Image classification data set "ProjectAkhirMultimedia" (M-2002/ProjectAkhirMultimedia on GitHub). Class labels (9): emprit ginger, jahe merah, jahe putih, kencur, kunyit hitam, kunyit kuning, kunyit putih, lengkuas, temulawak.

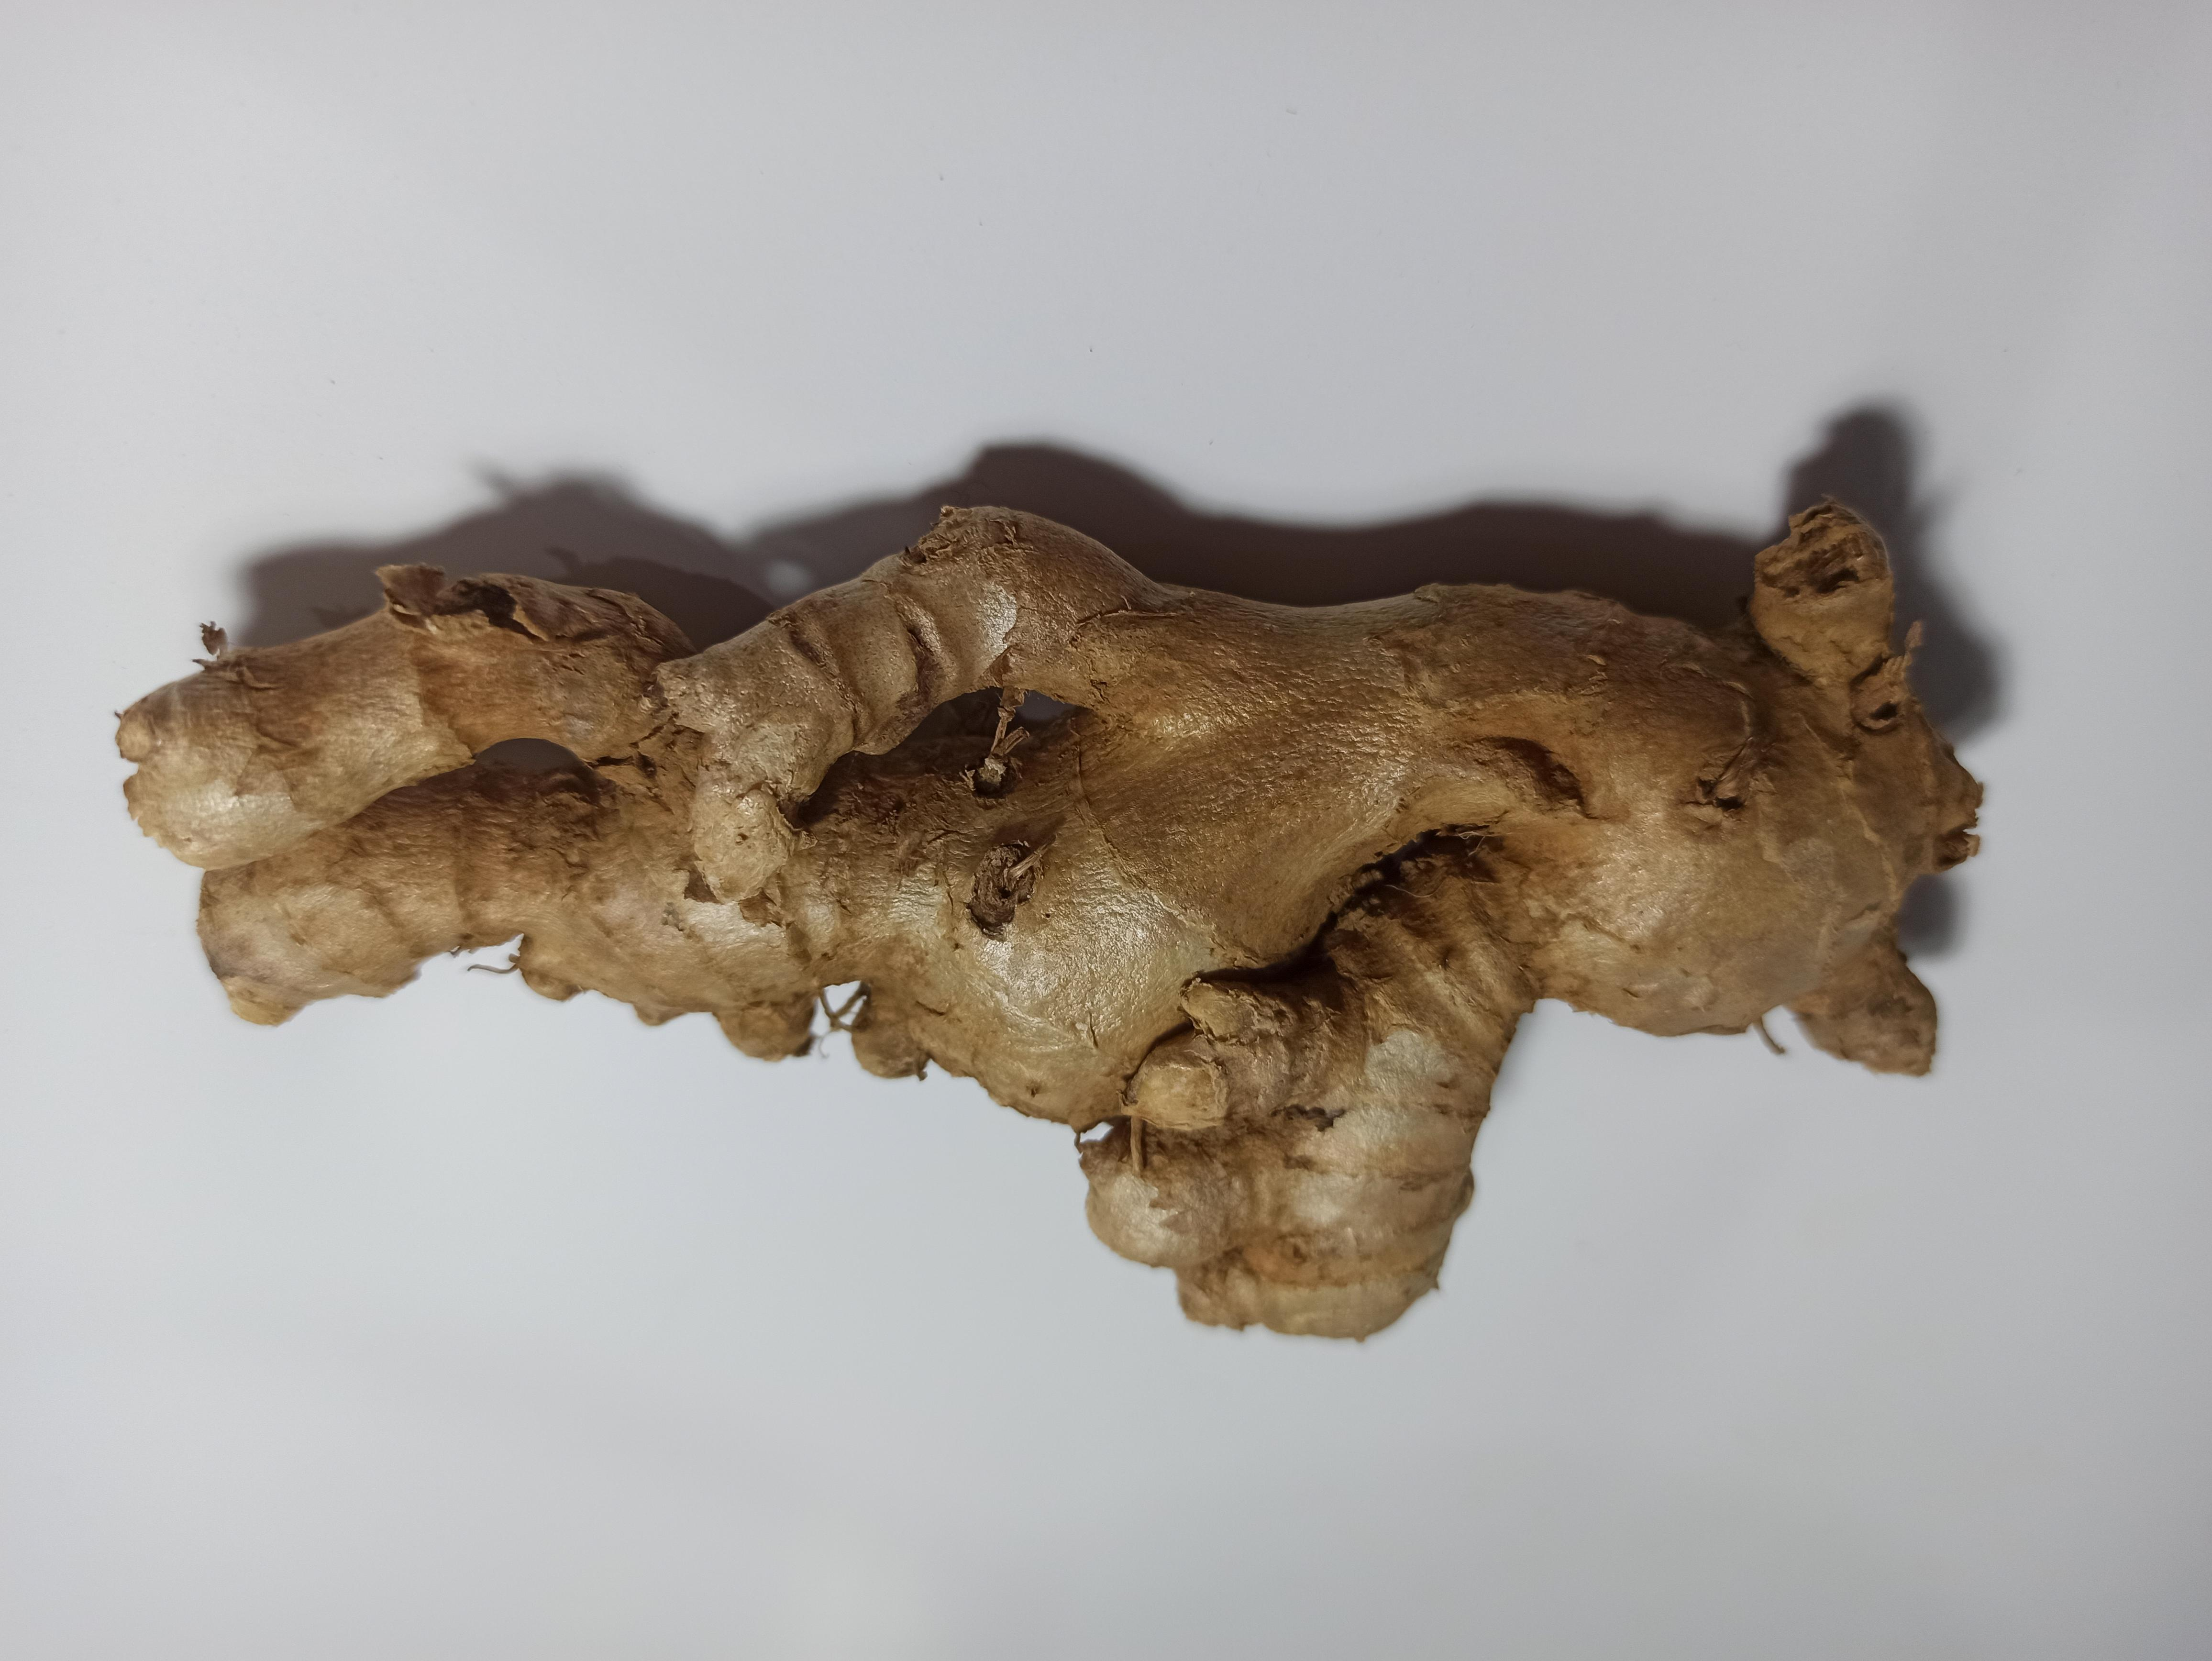
Label: emprit ginger

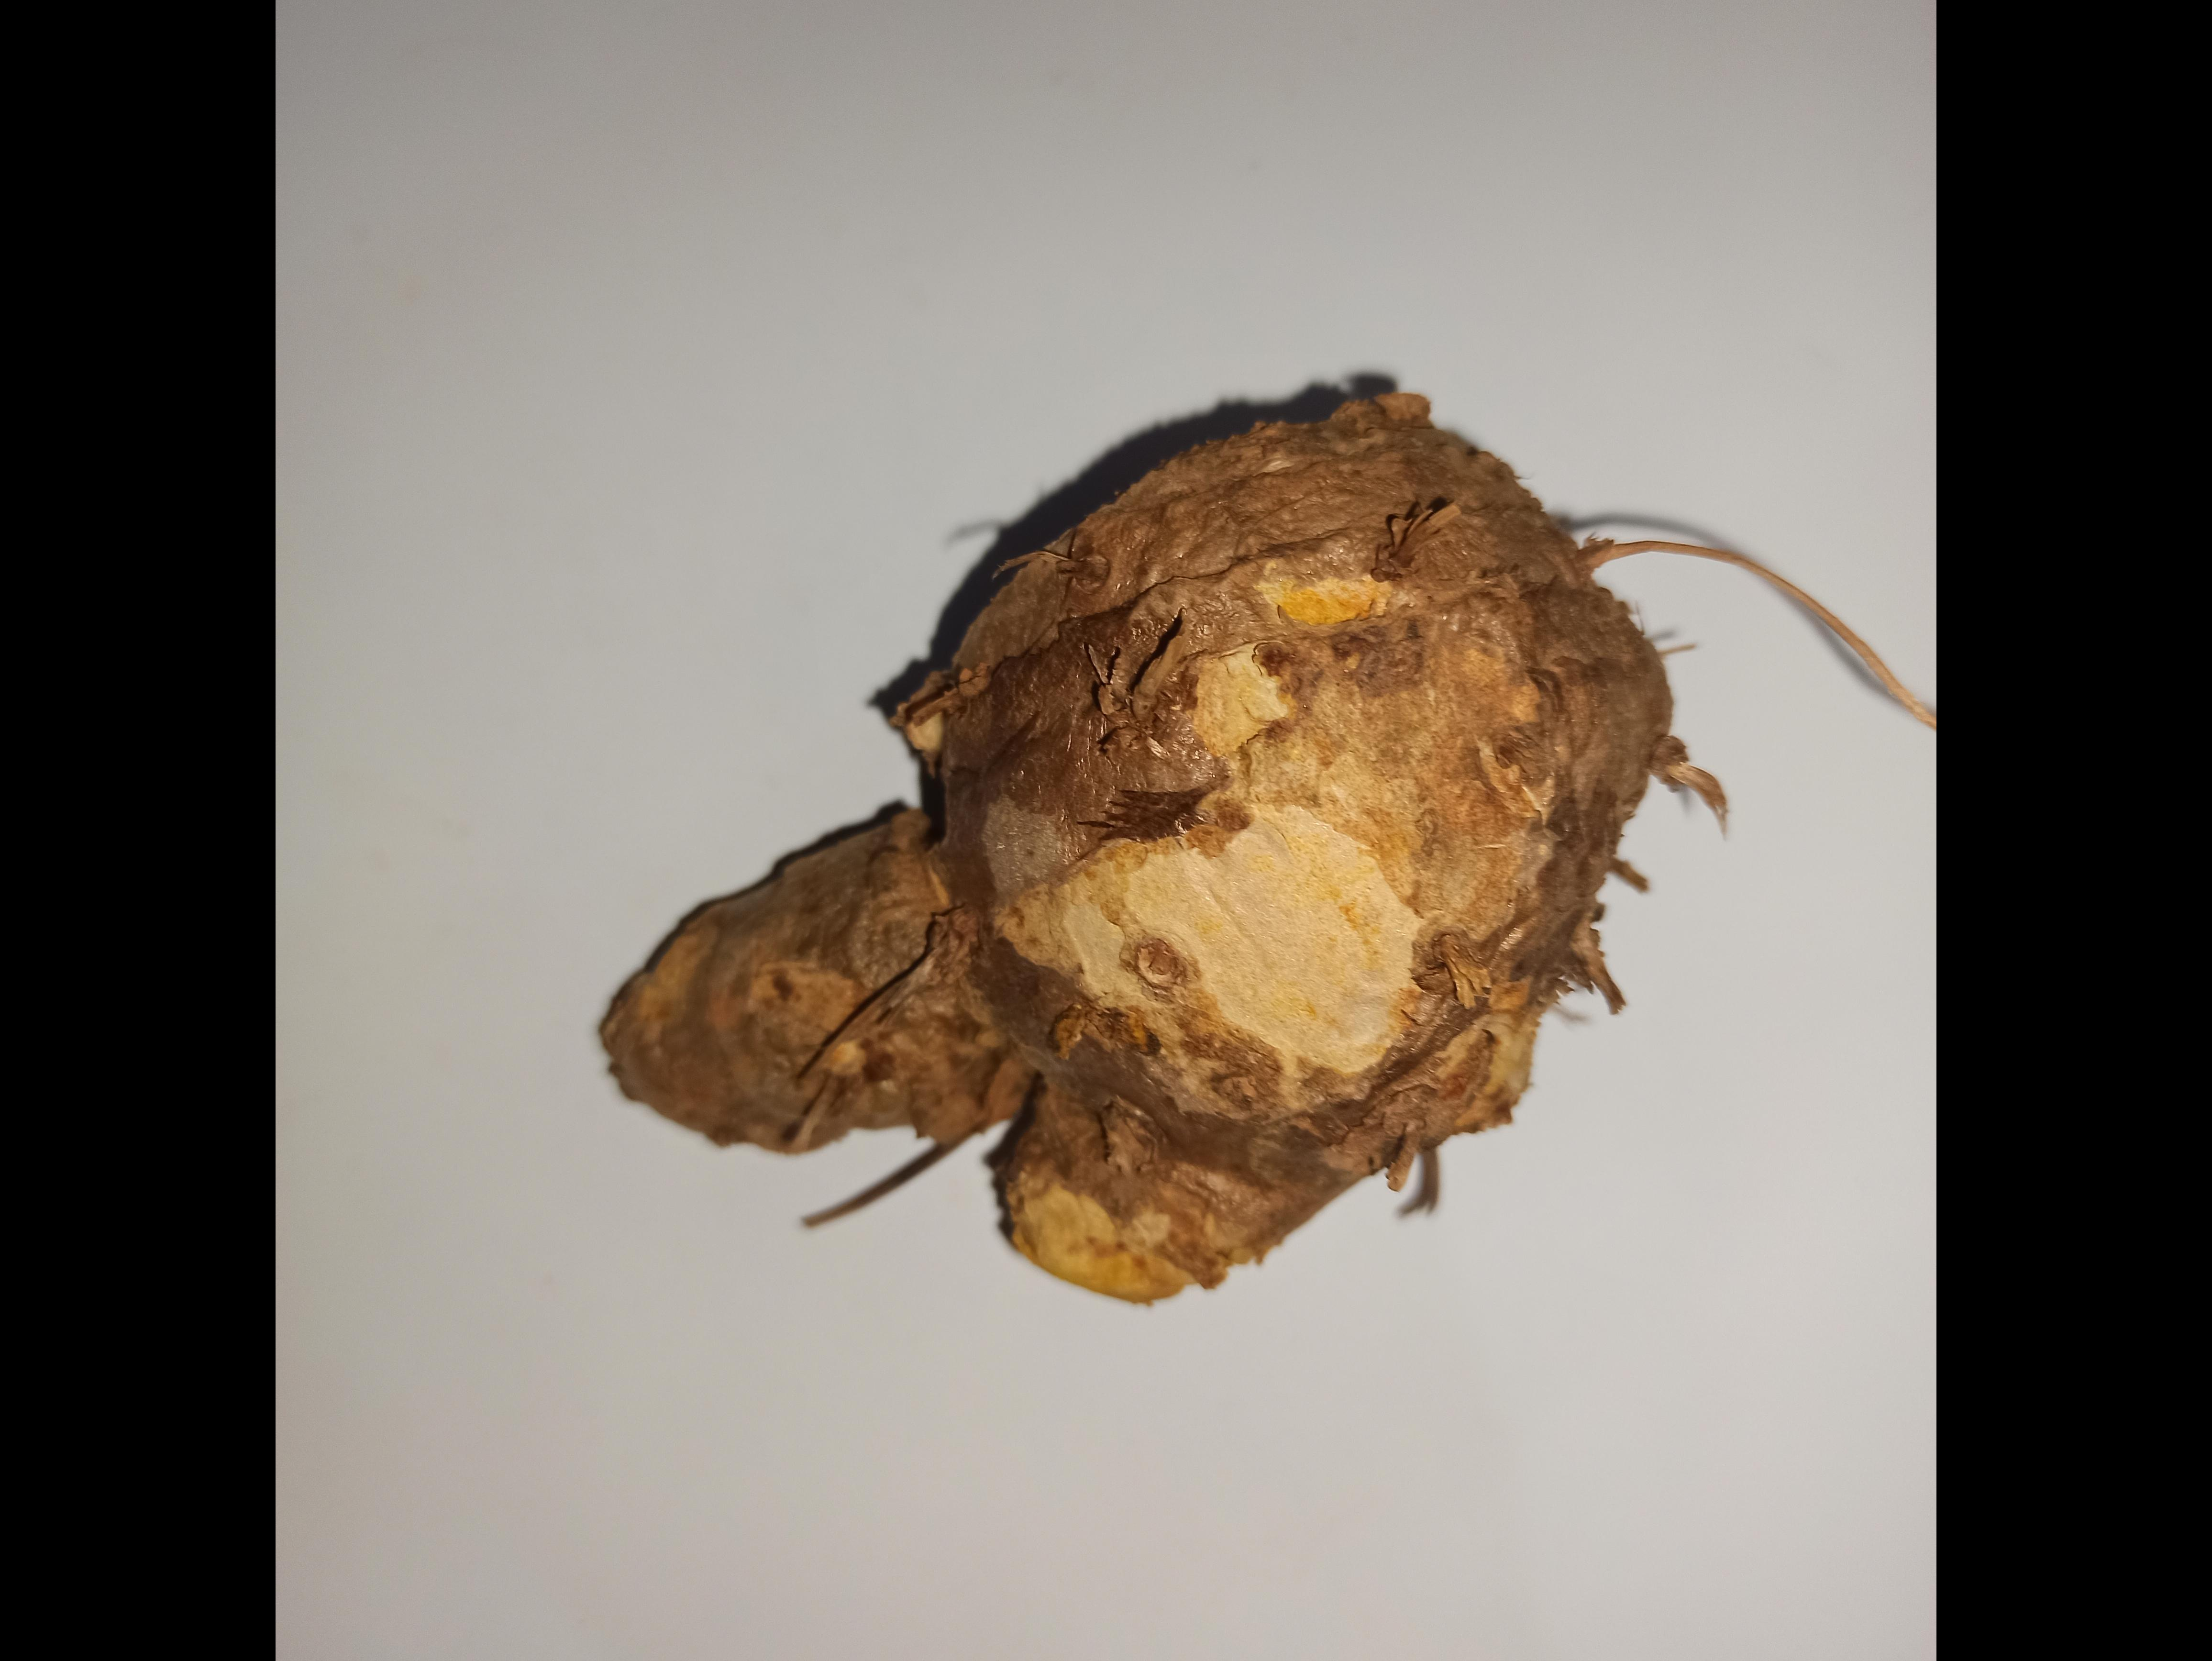
Label: temulawak

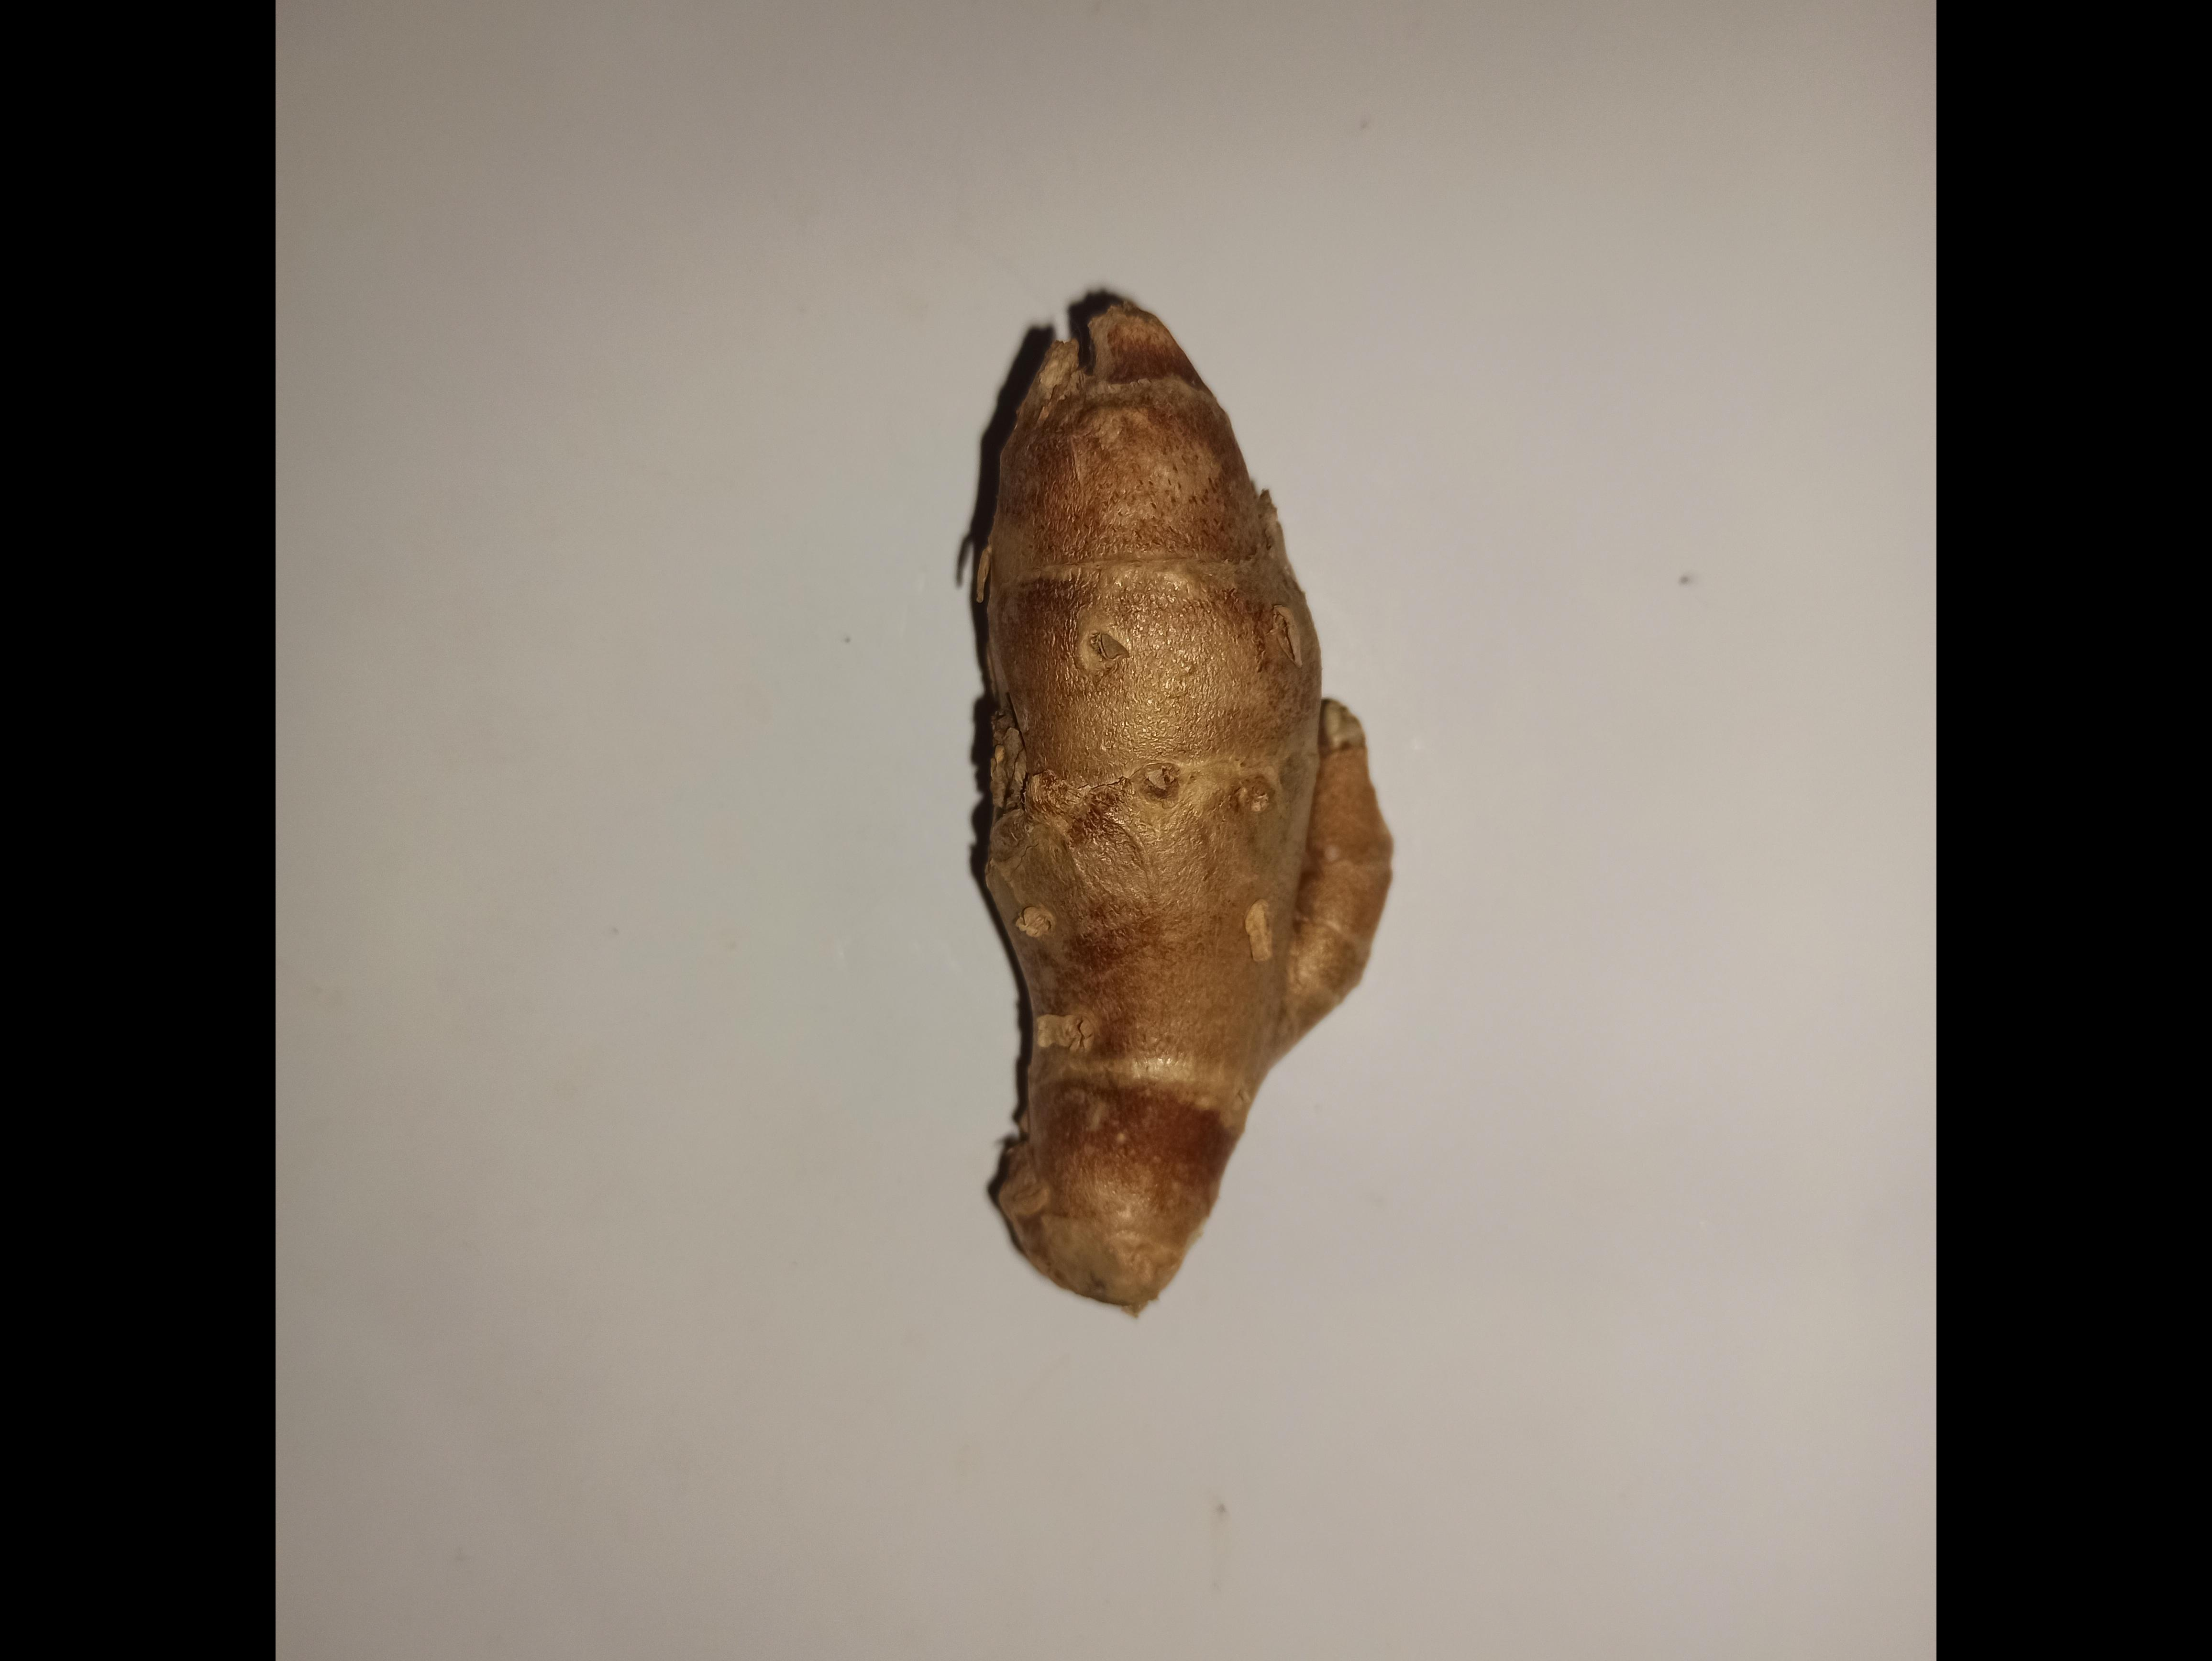
Label: kencur

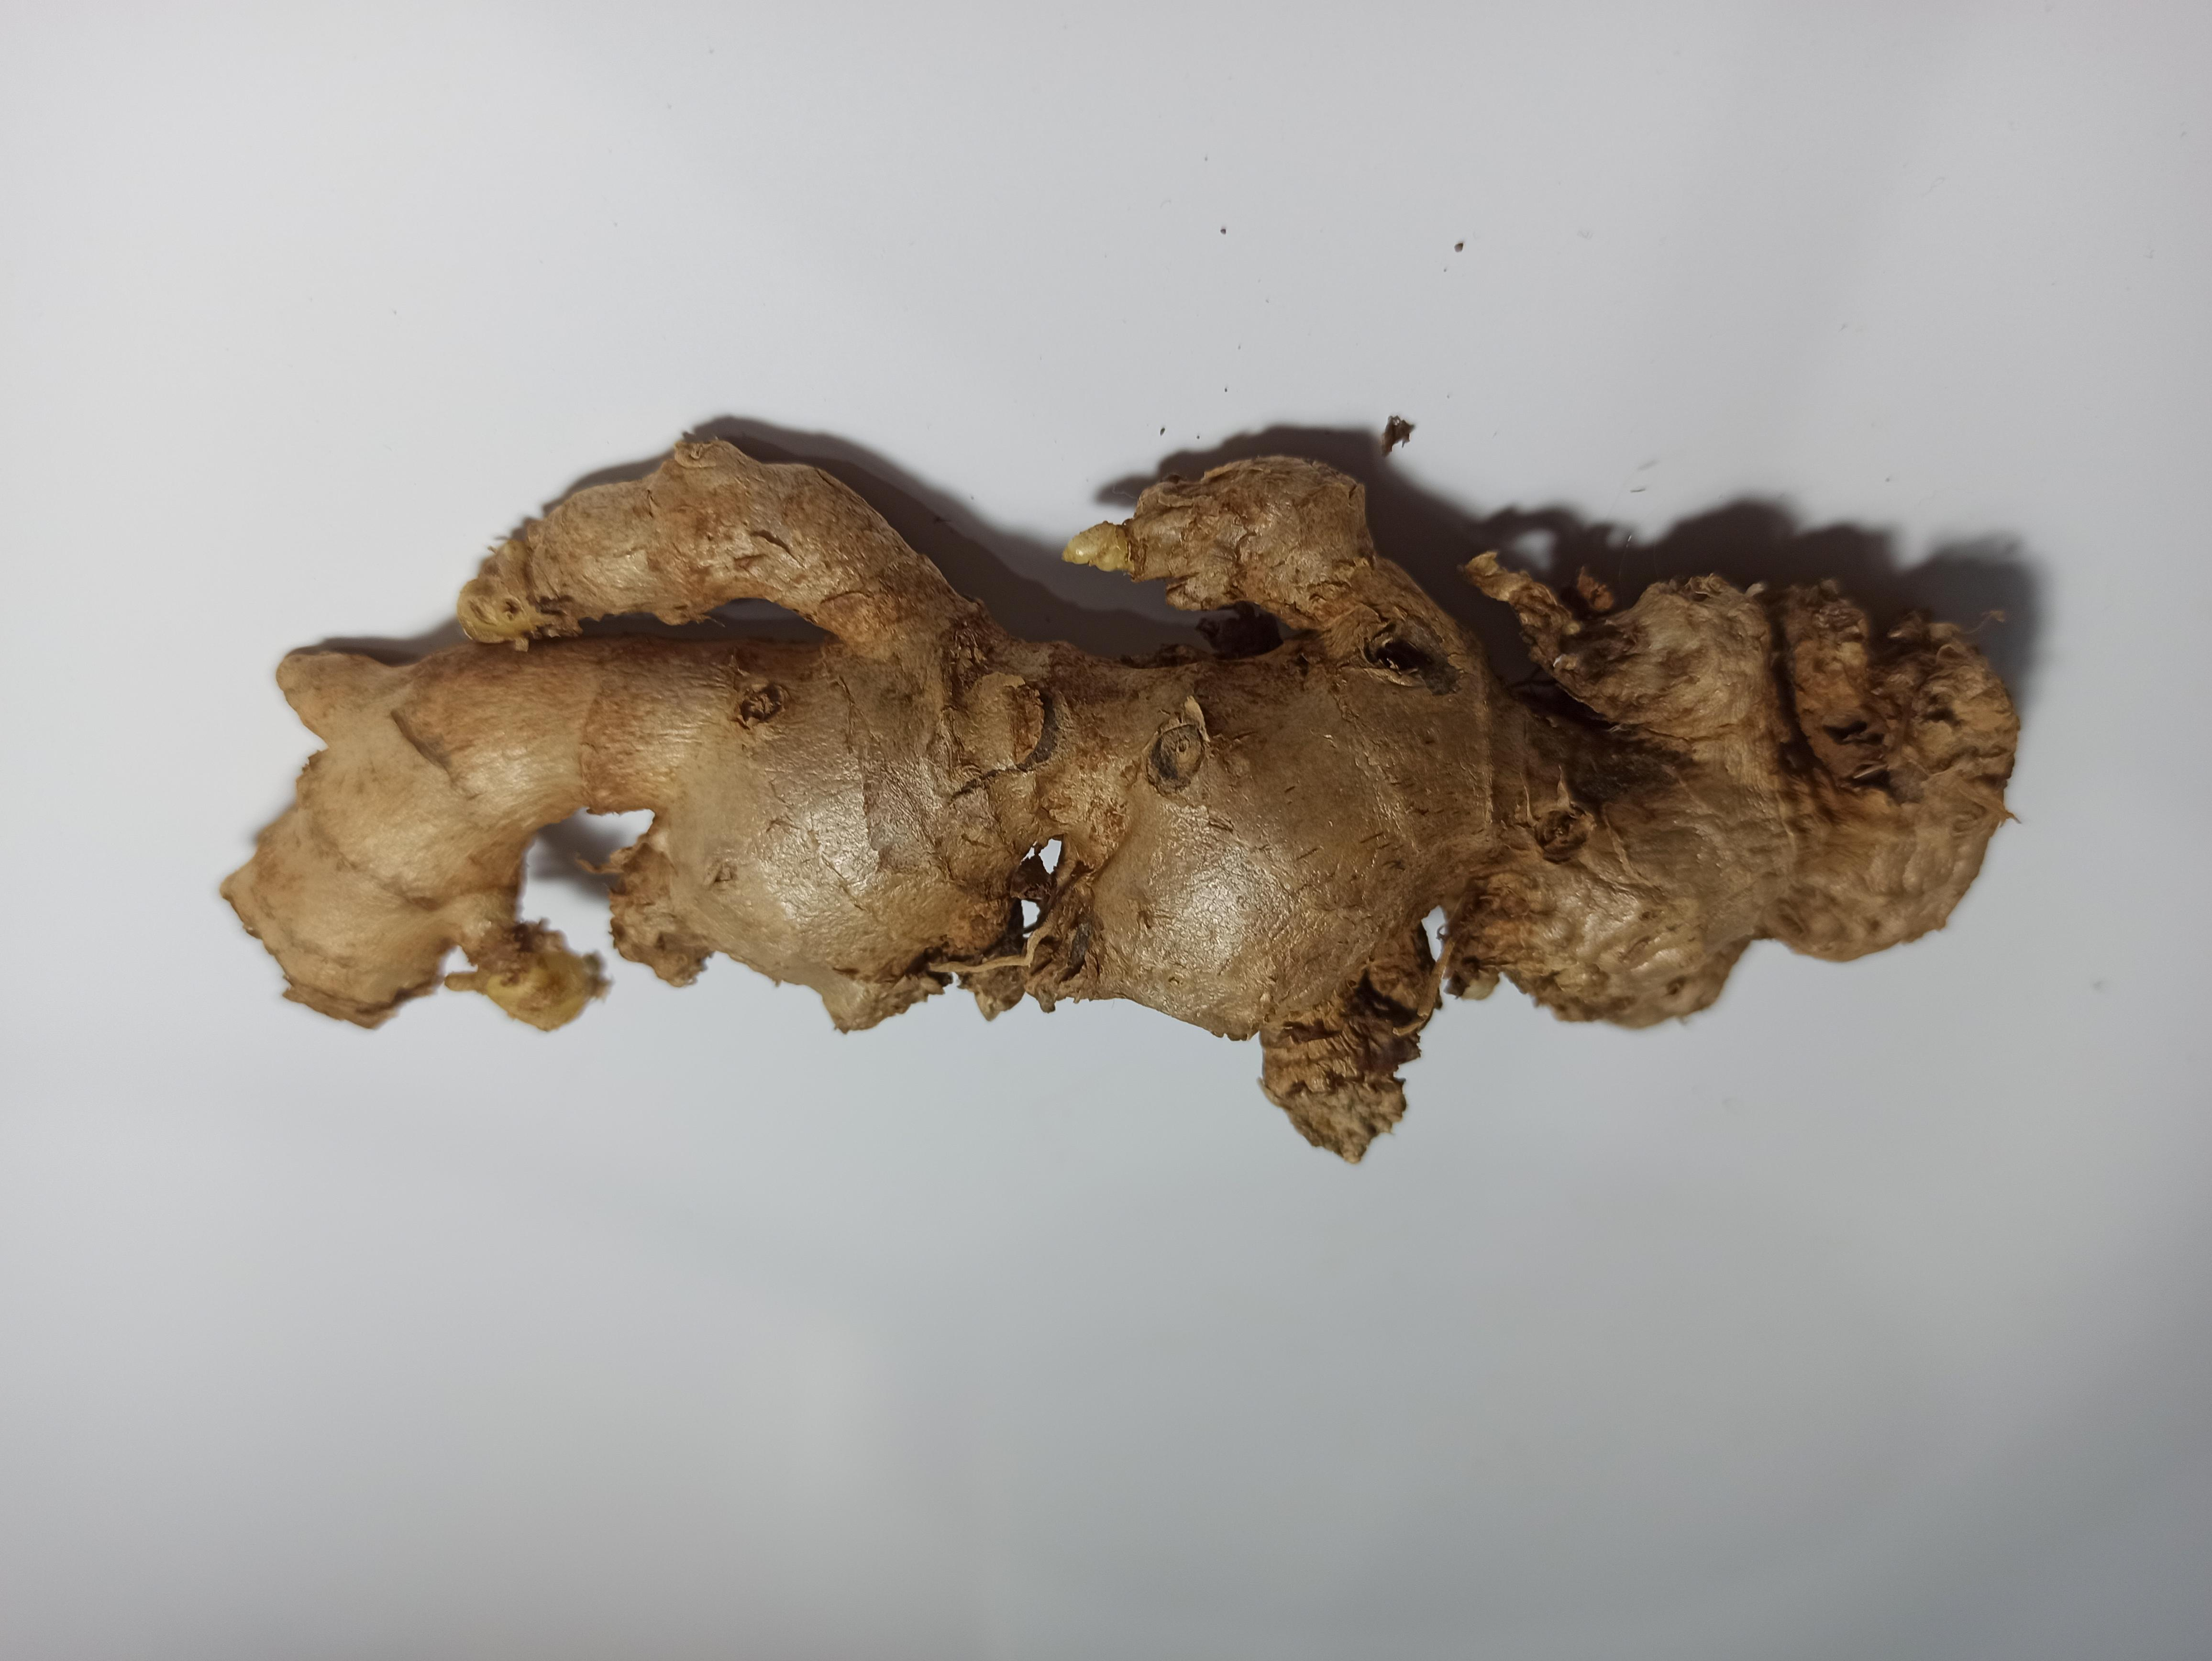
Label: jahe merah

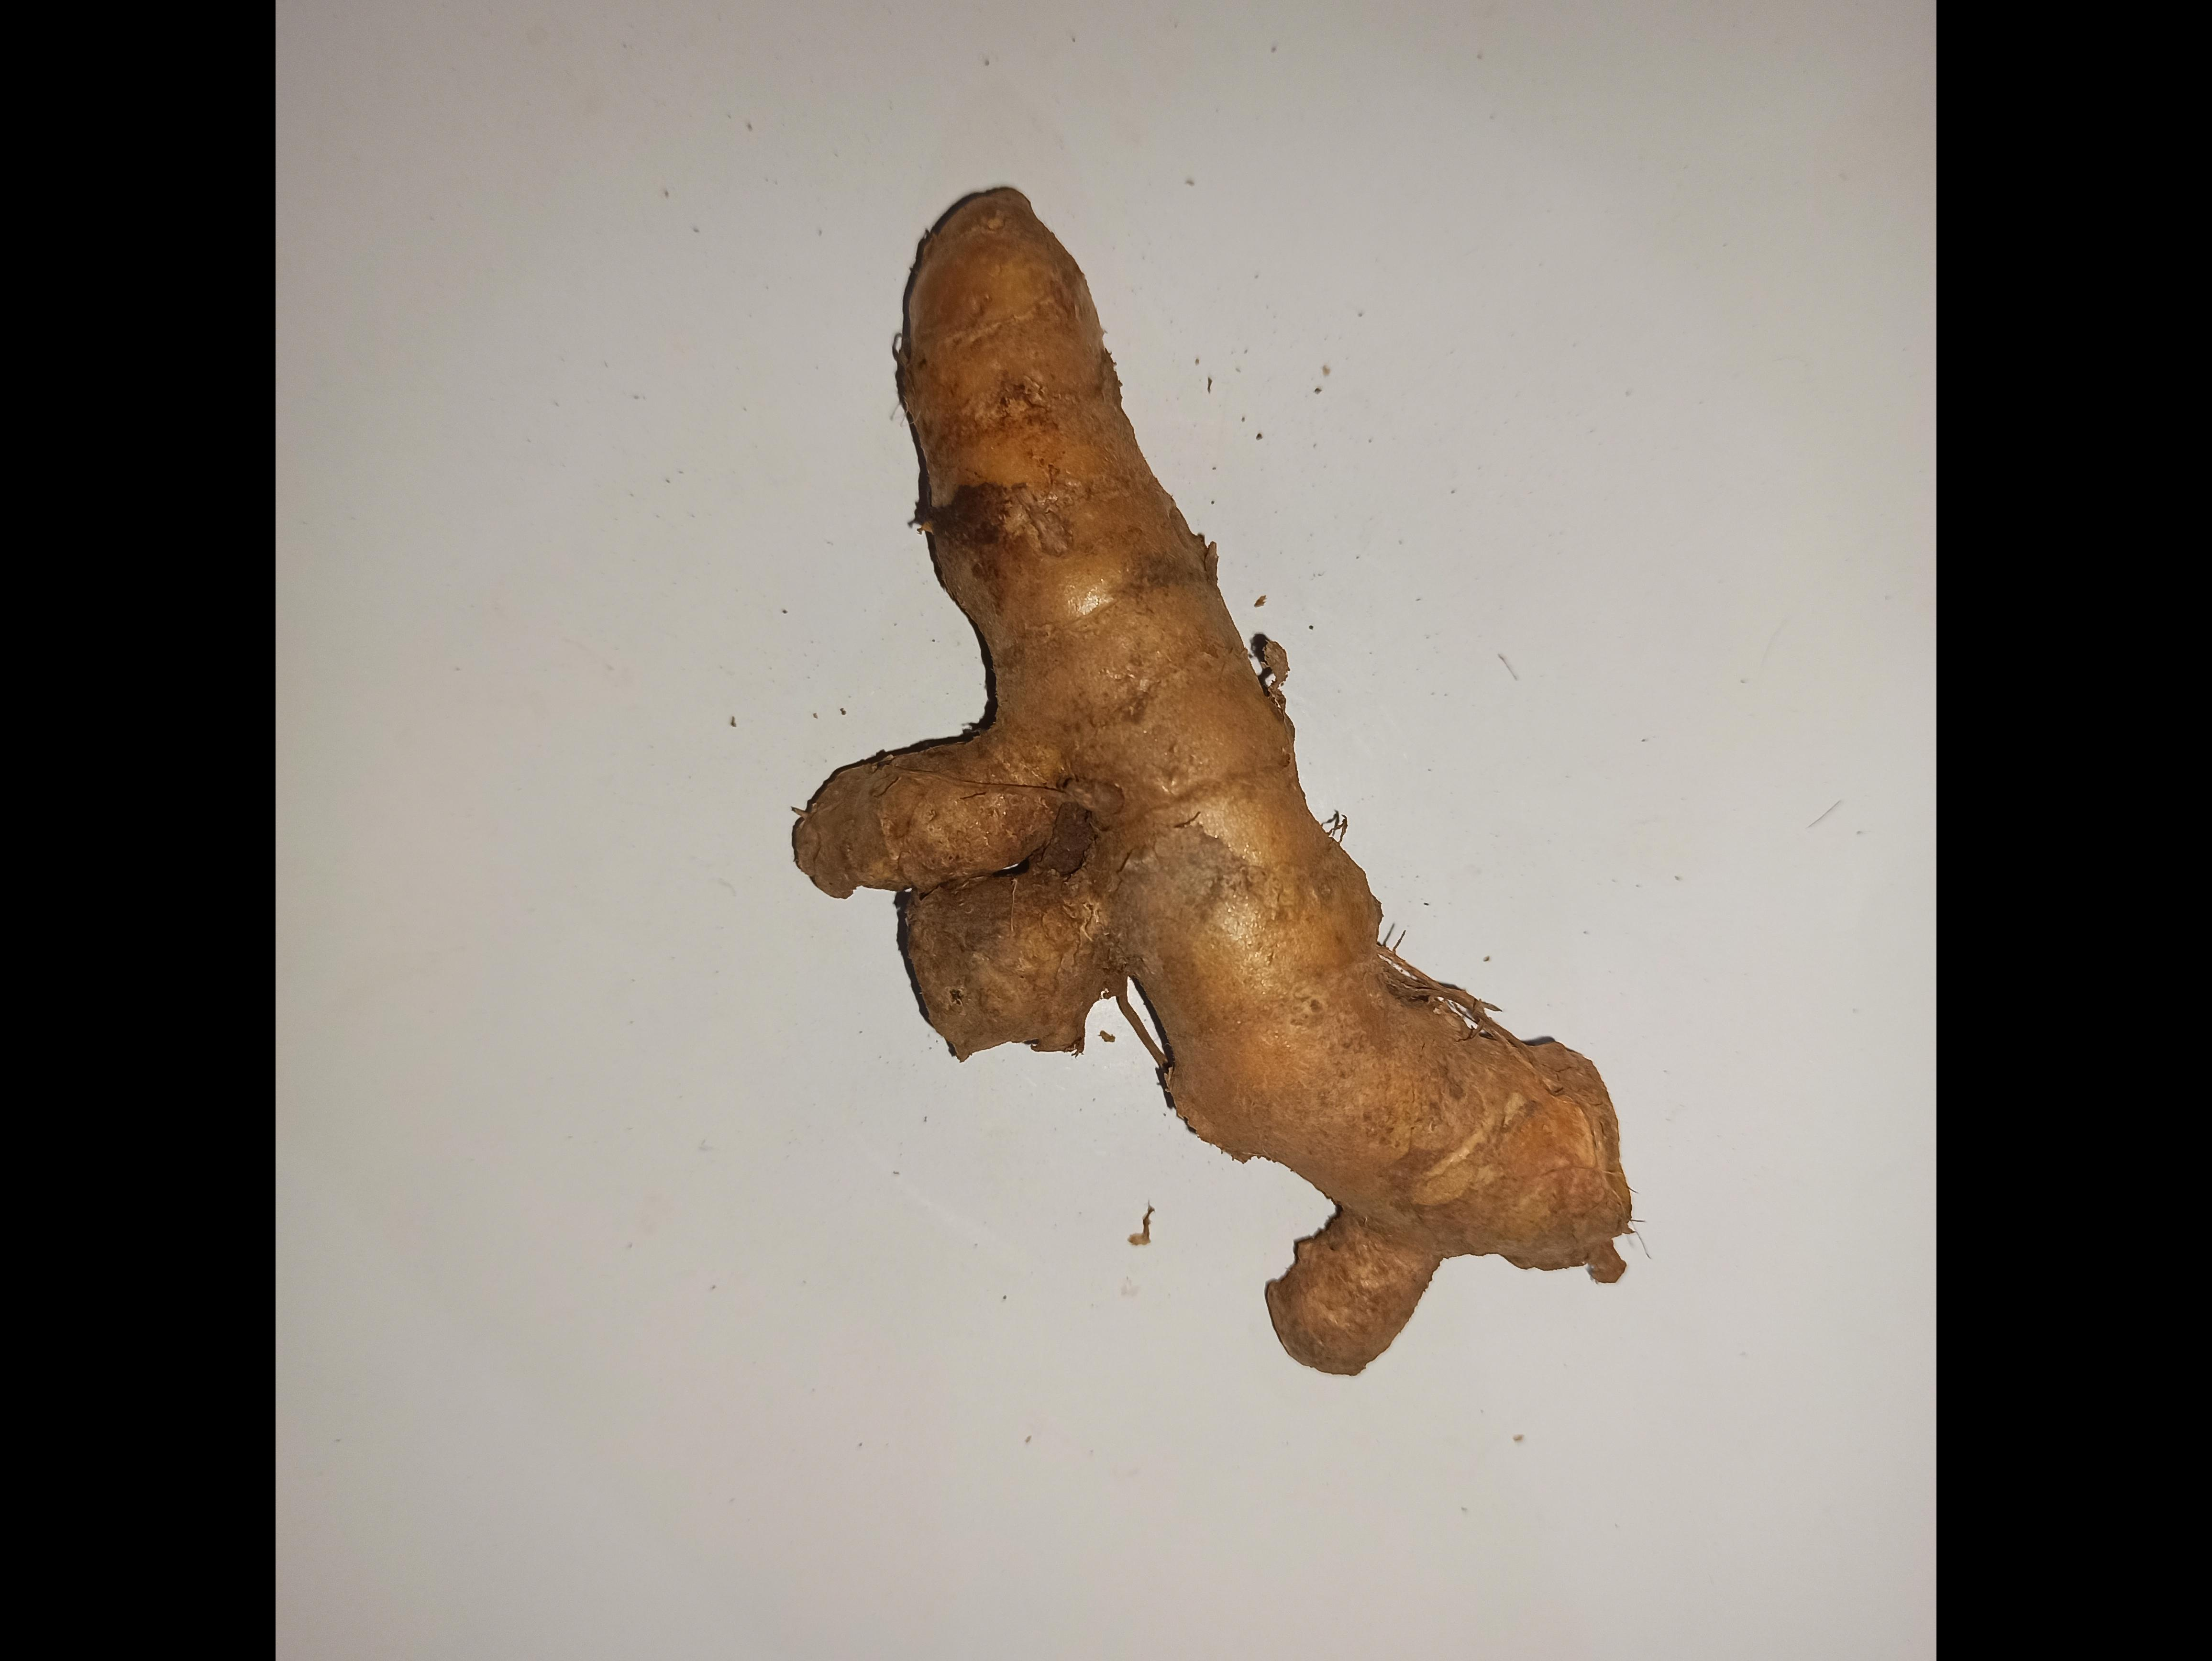
Label: kunyit kuning

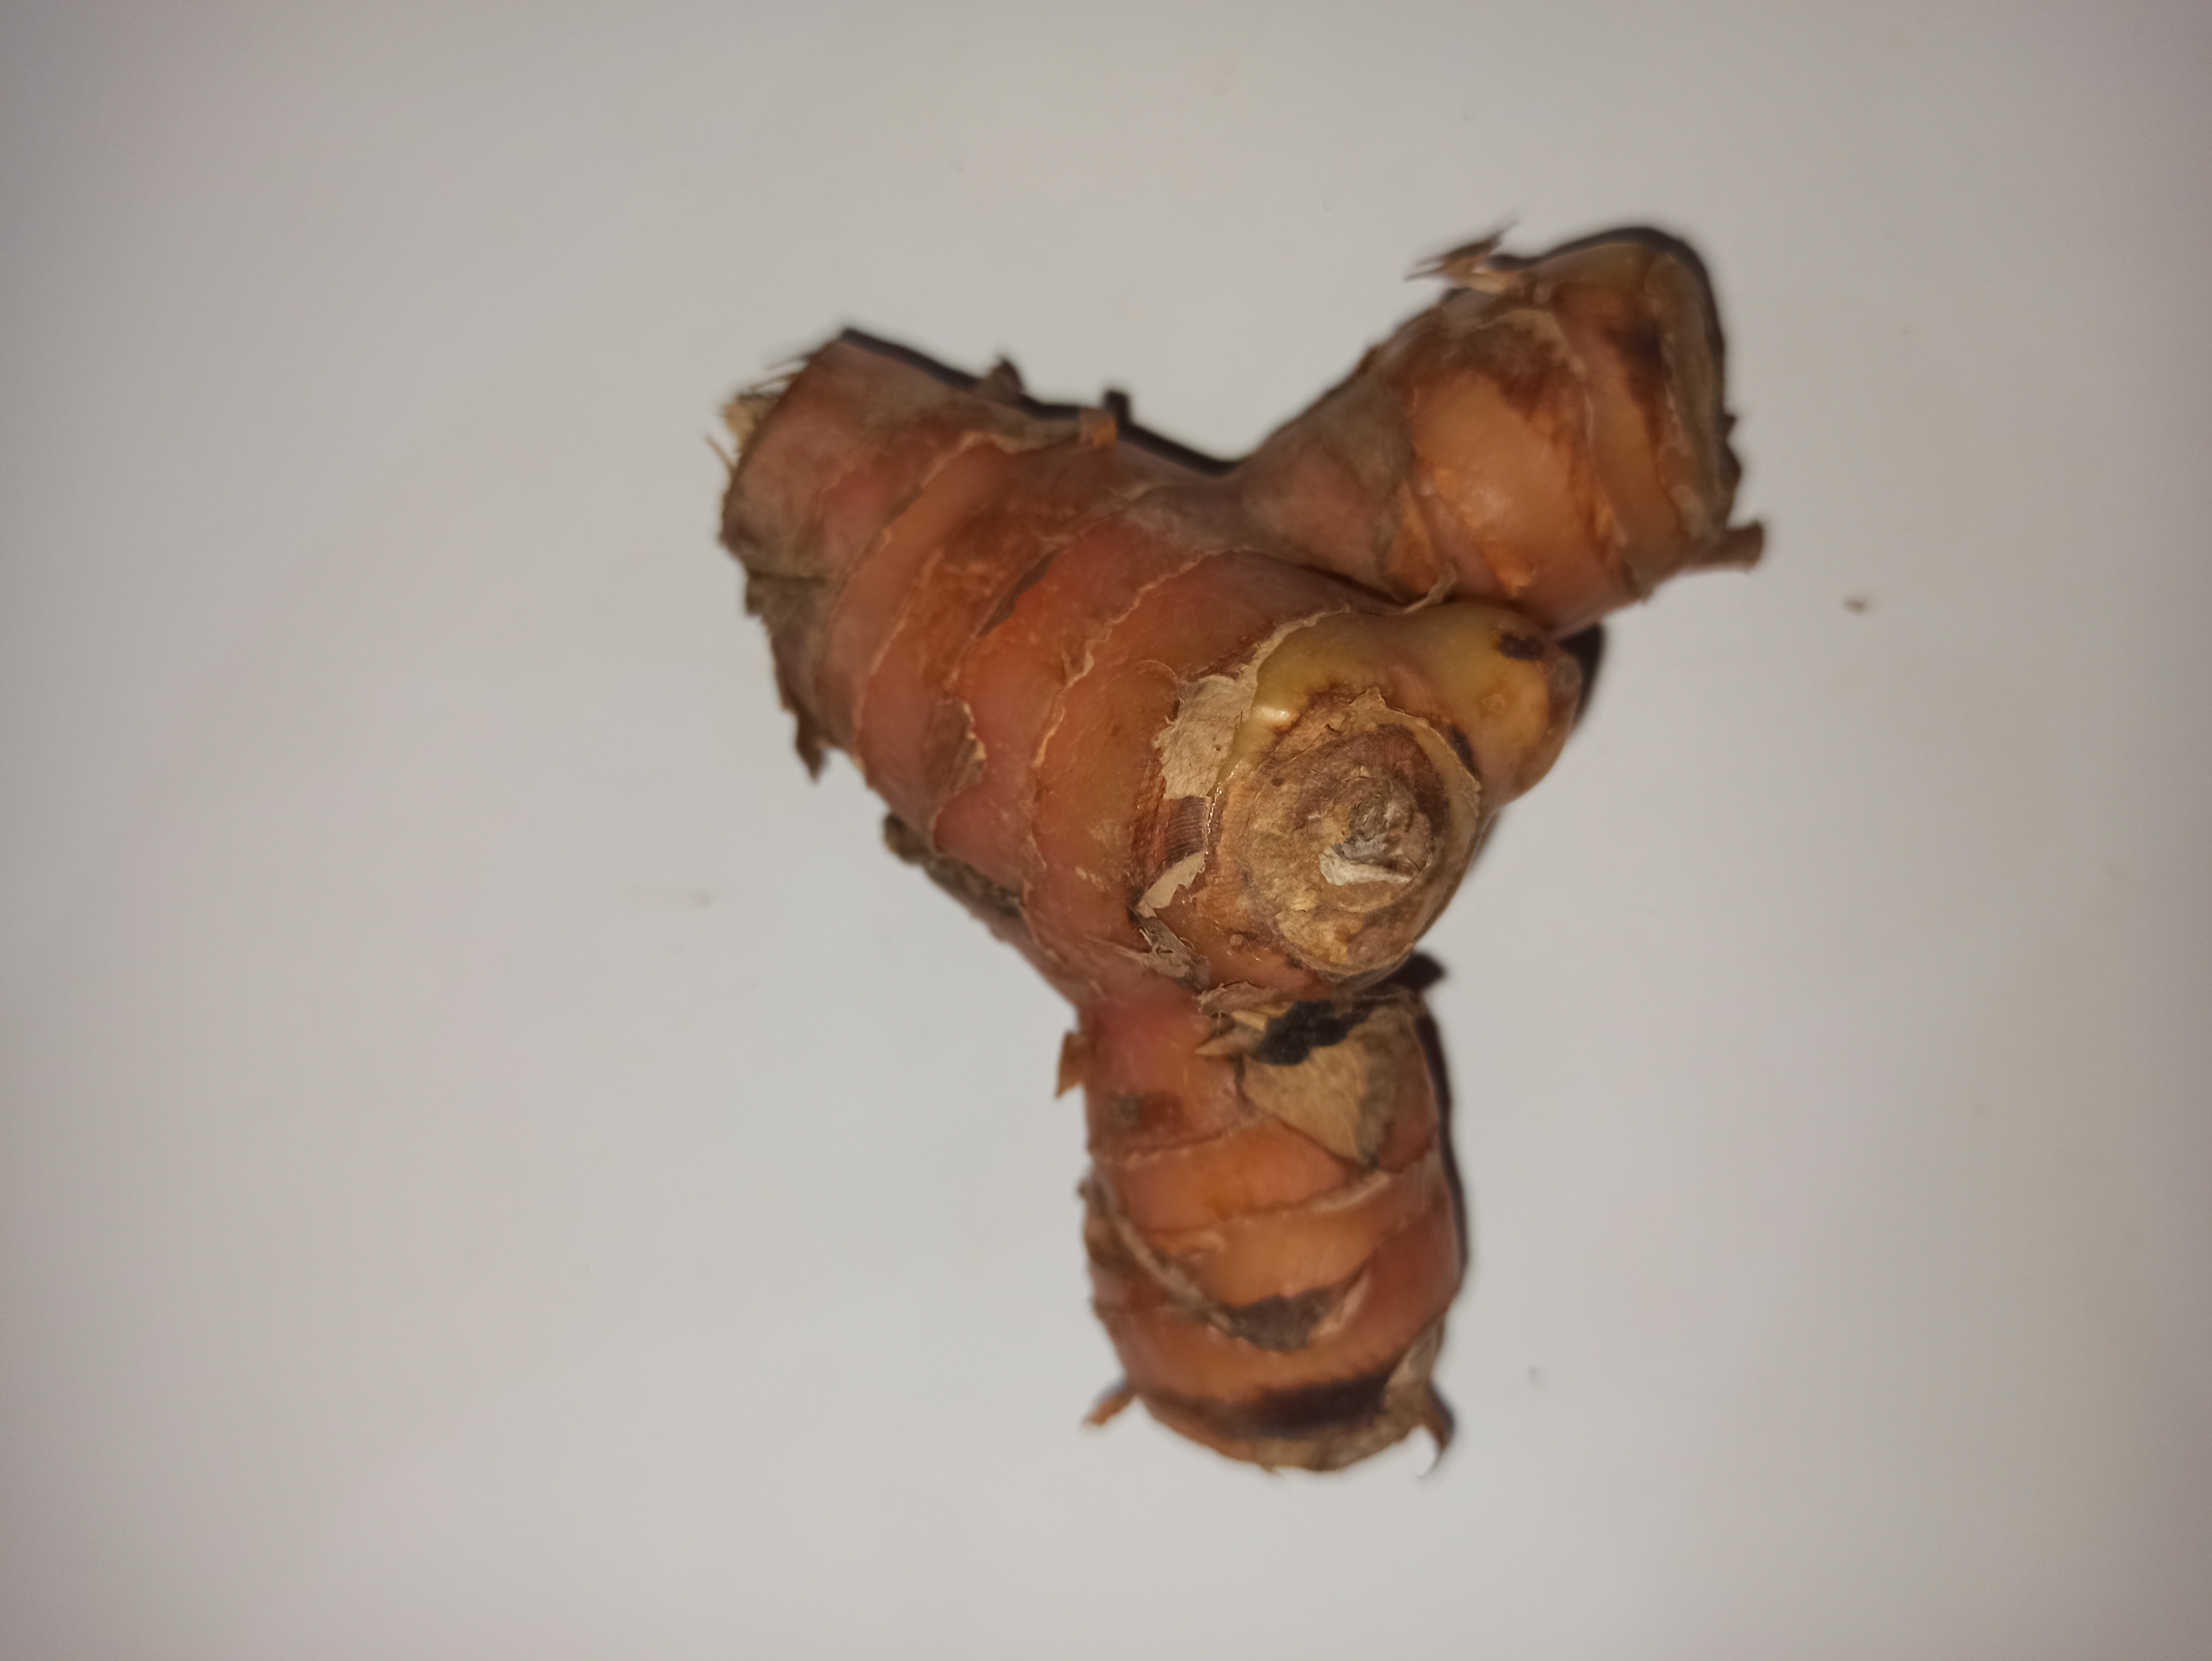
Label: lengkuas
